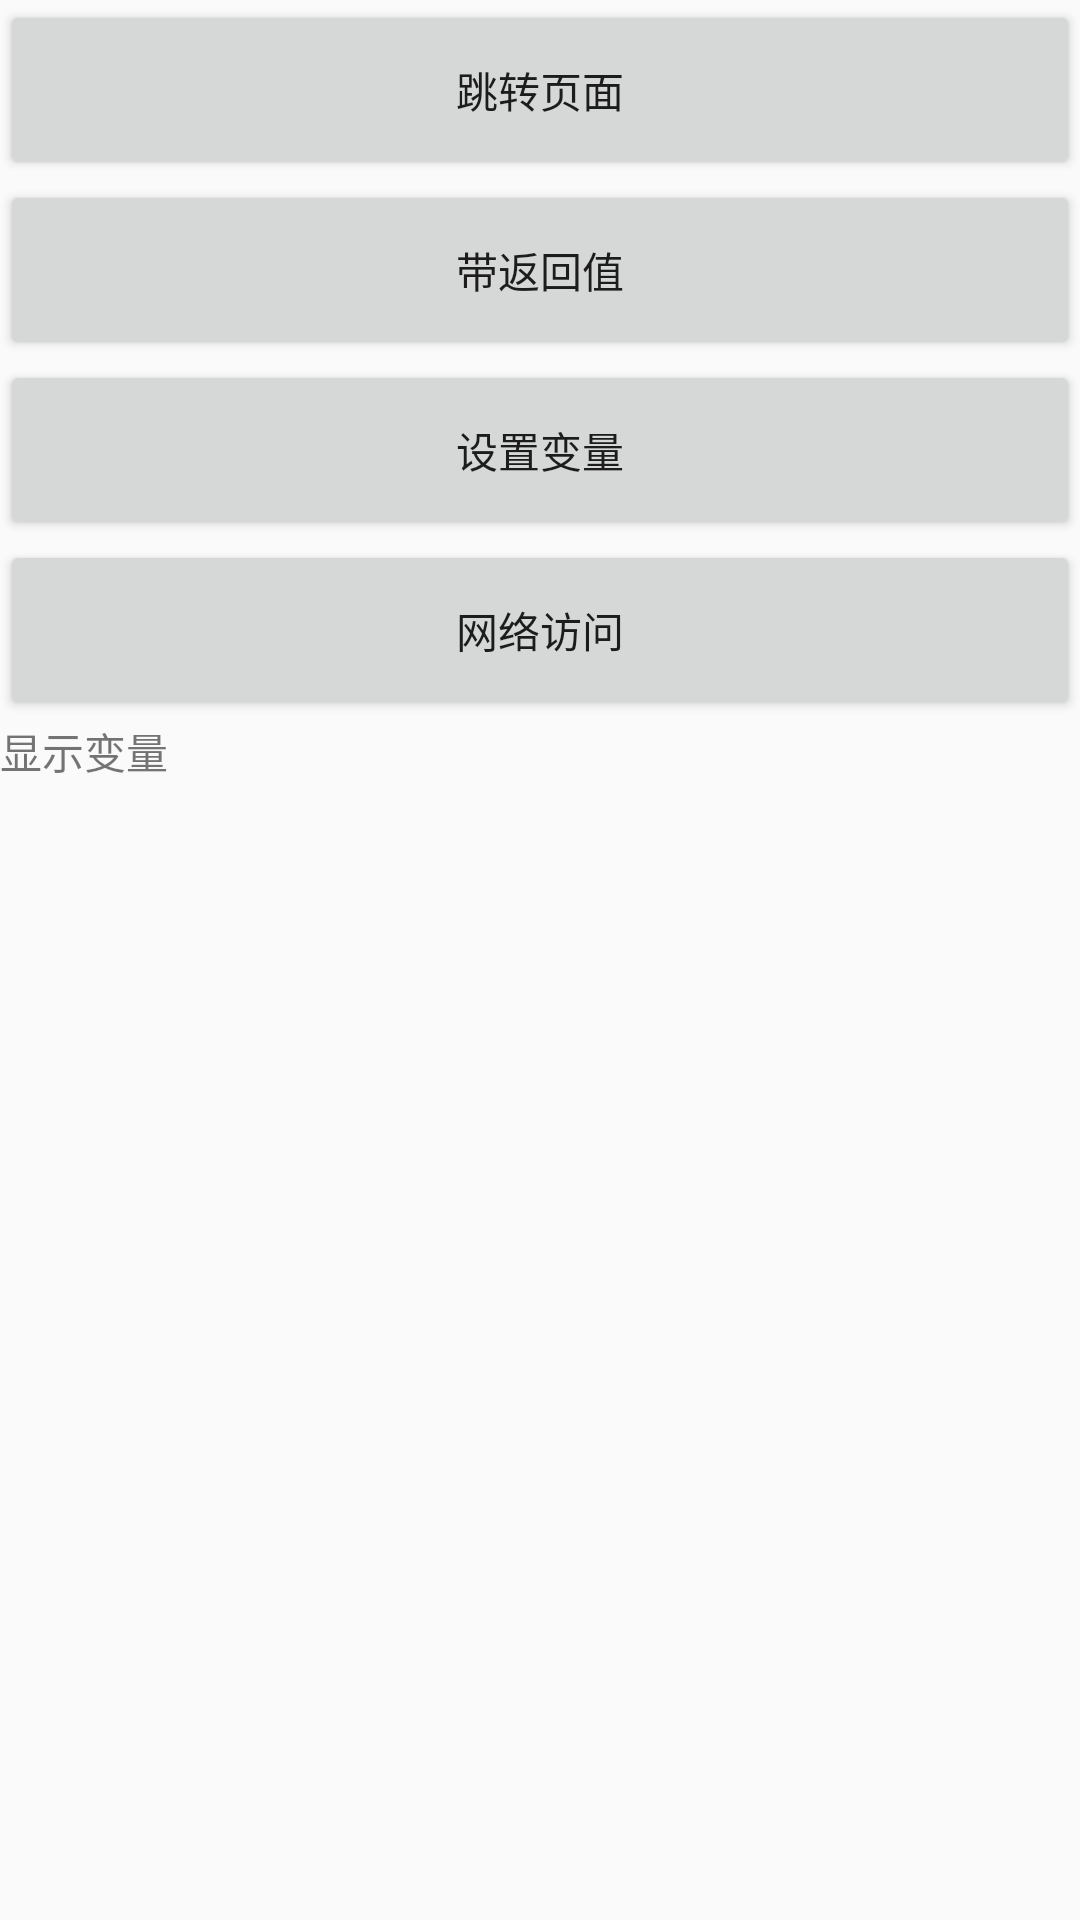

Reconstruct the res/layout file that produces this screen, plus the resources it refers to.
<!-- AndroidManifest.xml: application theme AppTheme -->
<!-- res/layout/activity_static_test.xml -->
<?xml version="1.0" encoding="utf-8"?>
<LinearLayout xmlns:android="http://schemas.android.com/apk/res/android"
    xmlns:app="http://schemas.android.com/apk/res-auto"
    xmlns:tools="http://schemas.android.com/tools"
    android:layout_width="match_parent"
    android:layout_height="match_parent"
    android:orientation="vertical"
    tools:context=".StaticTestActivity">

    <Button
        android:id="@+id/btnJump"
        android:layout_width="match_parent"
        android:layout_height="60dp"
        android:text="跳转页面"/>

    <Button
        android:id="@+id/btnJump1"
        android:layout_width="match_parent"
        android:layout_height="60dp"
        android:text="带返回值"/>

    <Button
        android:id="@+id/btn"
        android:layout_width="match_parent"
        android:layout_height="60dp"
        android:text="设置变量"/>



    <Button
        android:id="@+id/btn1"
        android:layout_width="match_parent"
        android:layout_height="60dp"
        android:text="网络访问"/>



    <TextView
        android:id="@+id/tv"
        android:layout_width="match_parent"
        android:layout_height="wrap_content"
        android:text="显示变量"/>




</LinearLayout>
<!-- resources referenced by this layout -->
<resources>
  <style name="AppTheme" parent="Theme.AppCompat.Light.DarkActionBar">
          
          <item name="colorPrimary">@color/colorPrimary</item>
          <item name="colorPrimaryDark">@color/colorPrimaryDark</item>
          <item name="colorAccent">@color/colorAccent</item>
  
      </style>
  <color name="colorPrimary">#6200EE</color>
  <color name="colorPrimaryDark">#3700B3</color>
  <color name="colorAccent">#03DAC5</color>
</resources>
